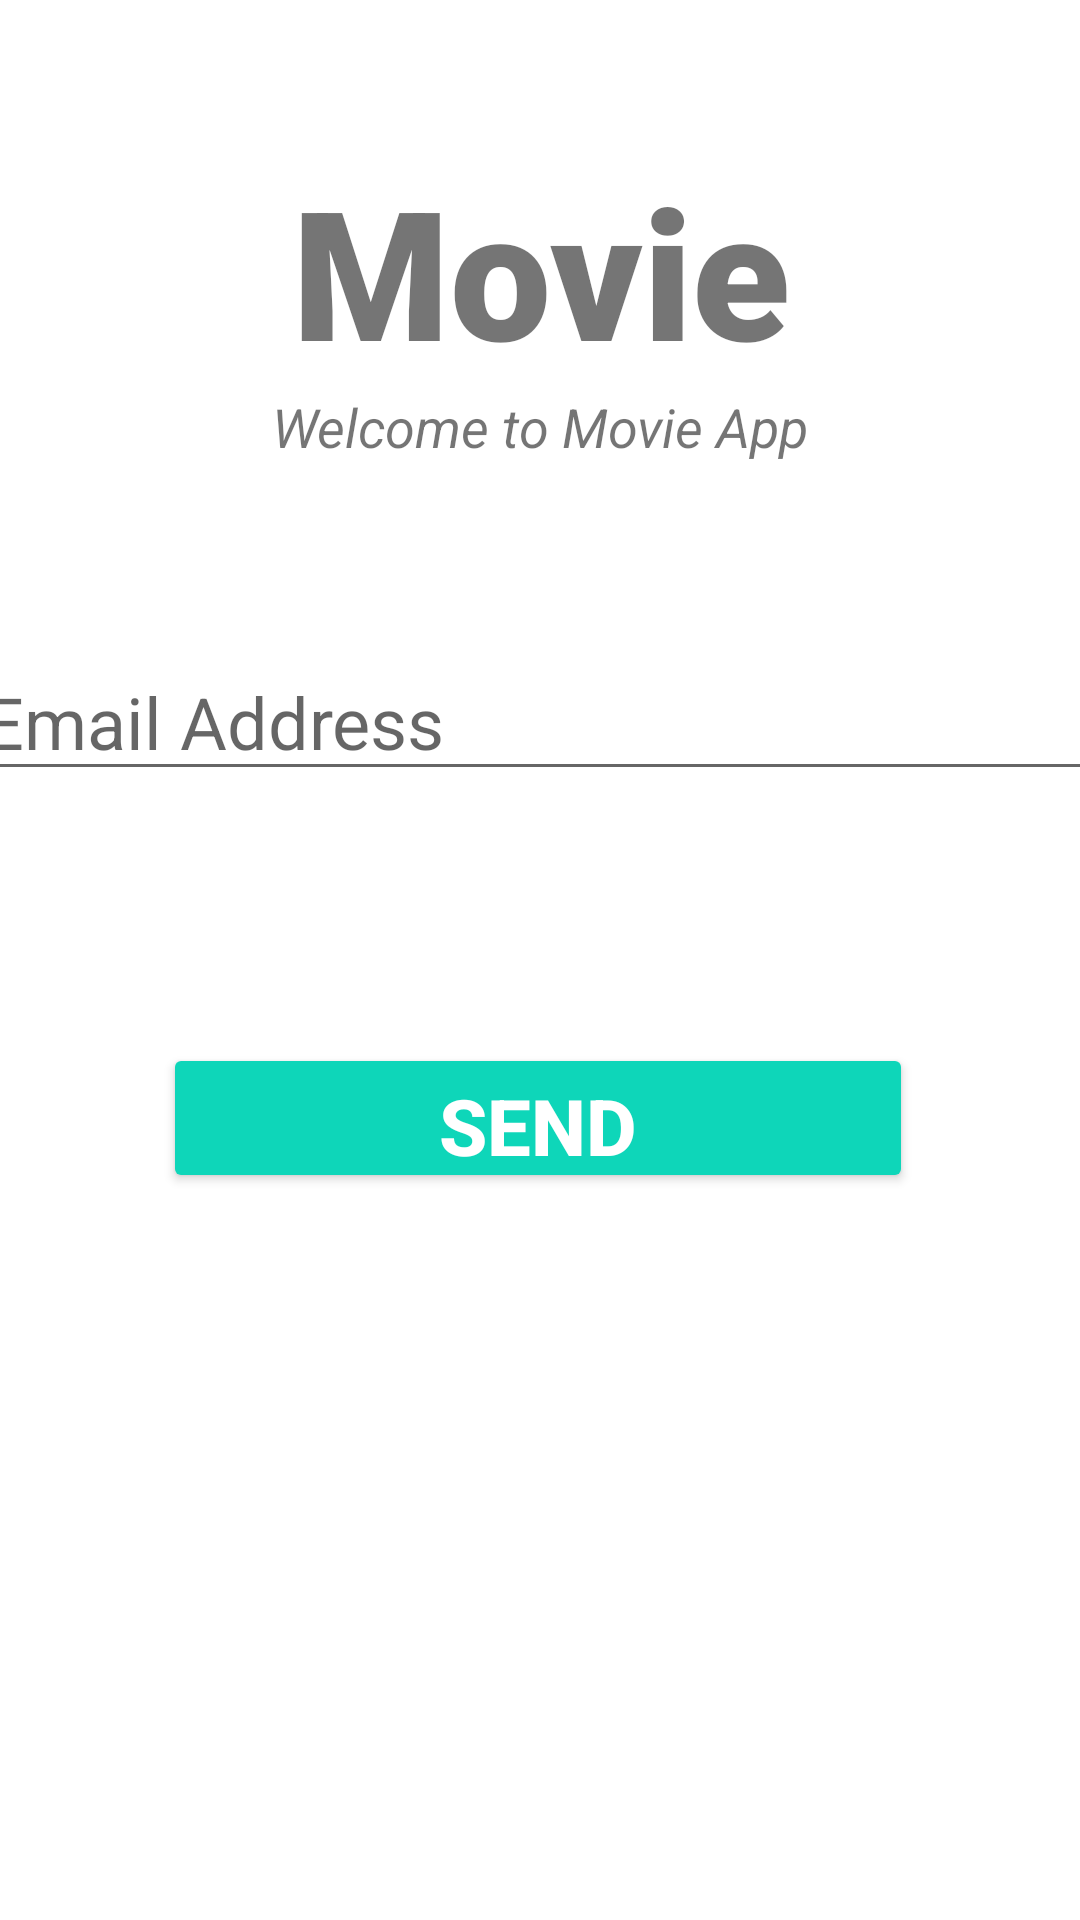

Reconstruct the res/layout file that produces this screen, plus the resources it refers to.
<!-- AndroidManifest.xml: application theme Theme.AdProject_Team5_MovieApp -->
<!-- res/layout/activity_reset_password.xml -->
<?xml version="1.0" encoding="utf-8"?>
<androidx.constraintlayout.widget.ConstraintLayout xmlns:android="http://schemas.android.com/apk/res/android"
    xmlns:app="http://schemas.android.com/apk/res-auto"
    xmlns:tools="http://schemas.android.com/tools"
    android:layout_width="match_parent"
    android:layout_height="match_parent"
    tools:context=".ResetPasswordActivity">

    <TextView
        android:id="@+id/banner"
        android:layout_width="match_parent"
        android:layout_height="wrap_content"
        android:layout_marginTop="50dp"
        android:fontFamily="sans-serif-black"
        android:text="Movie"
        android:textAlignment="center"
        android:textSize="60sp"
        android:textStyle="bold"
        app:layout_constraintLeft_toLeftOf="parent"
        app:layout_constraintRight_toRightOf="parent"
        app:layout_constraintTop_toTopOf="parent" />

    <TextView
        android:id="@+id/bannerDescription"
        android:layout_width="wrap_content"
        android:layout_height="wrap_content"
        android:text="Welcome to Movie App"
        android:textAlignment="center"
        android:textSize="18sp"
        android:textStyle="italic"
        app:layout_constraintLeft_toLeftOf="parent"
        app:layout_constraintRight_toRightOf="parent"
        app:layout_constraintTop_toBottomOf="@+id/banner"
        />

    <EditText
        android:id="@+id/text_email"
        android:layout_width="380dp"
        android:layout_height="wrap_content"
        android:layout_marginTop="60dp"
        android:ems="10"
        android:hint="Email Address"
        android:inputType="textEmailAddress"
        android:textSize="24sp"
        app:layout_constraintLeft_toLeftOf="parent"
        app:layout_constraintRight_toRightOf="parent"
        app:layout_constraintTop_toBottomOf="@+id/bannerDescription"
        />

    <Button
        android:id="@+id/signIn"
        android:layout_width="250dp"
        android:layout_height="50dp"
        android:layout_marginTop="84dp"
        android:backgroundTint="#0ED6B9"
        android:text="Send"
        android:textColor="#ffffff"
        android:textSize="26sp"
        android:textStyle="bold"
        app:layout_constraintHorizontal_bias="0.495"
        app:layout_constraintLeft_toLeftOf="parent"
        app:layout_constraintRight_toRightOf="parent"
        app:layout_constraintTop_toBottomOf="@+id/text_email" />

    <ProgressBar
        android:id="@+id/progressBar"
        style="?android:attr/progressBarStyleLarge"
        android:layout_width="wrap_content"
        android:layout_height="wrap_content"
        android:layout_centerInParent="true"
        android:visibility="gone"
        app:layout_constraintBottom_toBottomOf="parent"
        app:layout_constraintHorizontal_bias="0.498"
        app:layout_constraintLeft_toLeftOf="parent"
        app:layout_constraintRight_toRightOf="parent"
        app:layout_constraintTop_toTopOf="parent"
        app:layout_constraintVertical_bias="0.59"
        tools:ignore="MissingConstraints"
        />


</androidx.constraintlayout.widget.ConstraintLayout>
<!-- resources referenced by this layout -->
<resources>
  <style name="Theme.AdProject_Team5_MovieApp" parent="Theme.MaterialComponents.DayNight.DarkActionBar">
          
          <item name="colorPrimary">@color/nickel</item>
          <item name="colorPrimaryVariant">@color/purple_700</item>
          <item name="colorOnPrimary">@color/white</item>
          
          <item name="colorSecondary">@color/teal_200</item>
          <item name="colorSecondaryVariant">@color/teal_700</item>
          <item name="colorOnSecondary">@color/black</item>
          
          <item name="android:statusBarColor">?attr/colorPrimaryVariant</item>
          
      </style>
  <color name="nickel">#788787</color>
  <color name="purple_700">#FF3700B3</color>
  <color name="white">#FFFFFFFF</color>
  <color name="teal_200">#FF03DAC5</color>
  <color name="teal_700">#FF018786</color>
  <color name="black">#FF000000</color>
</resources>
